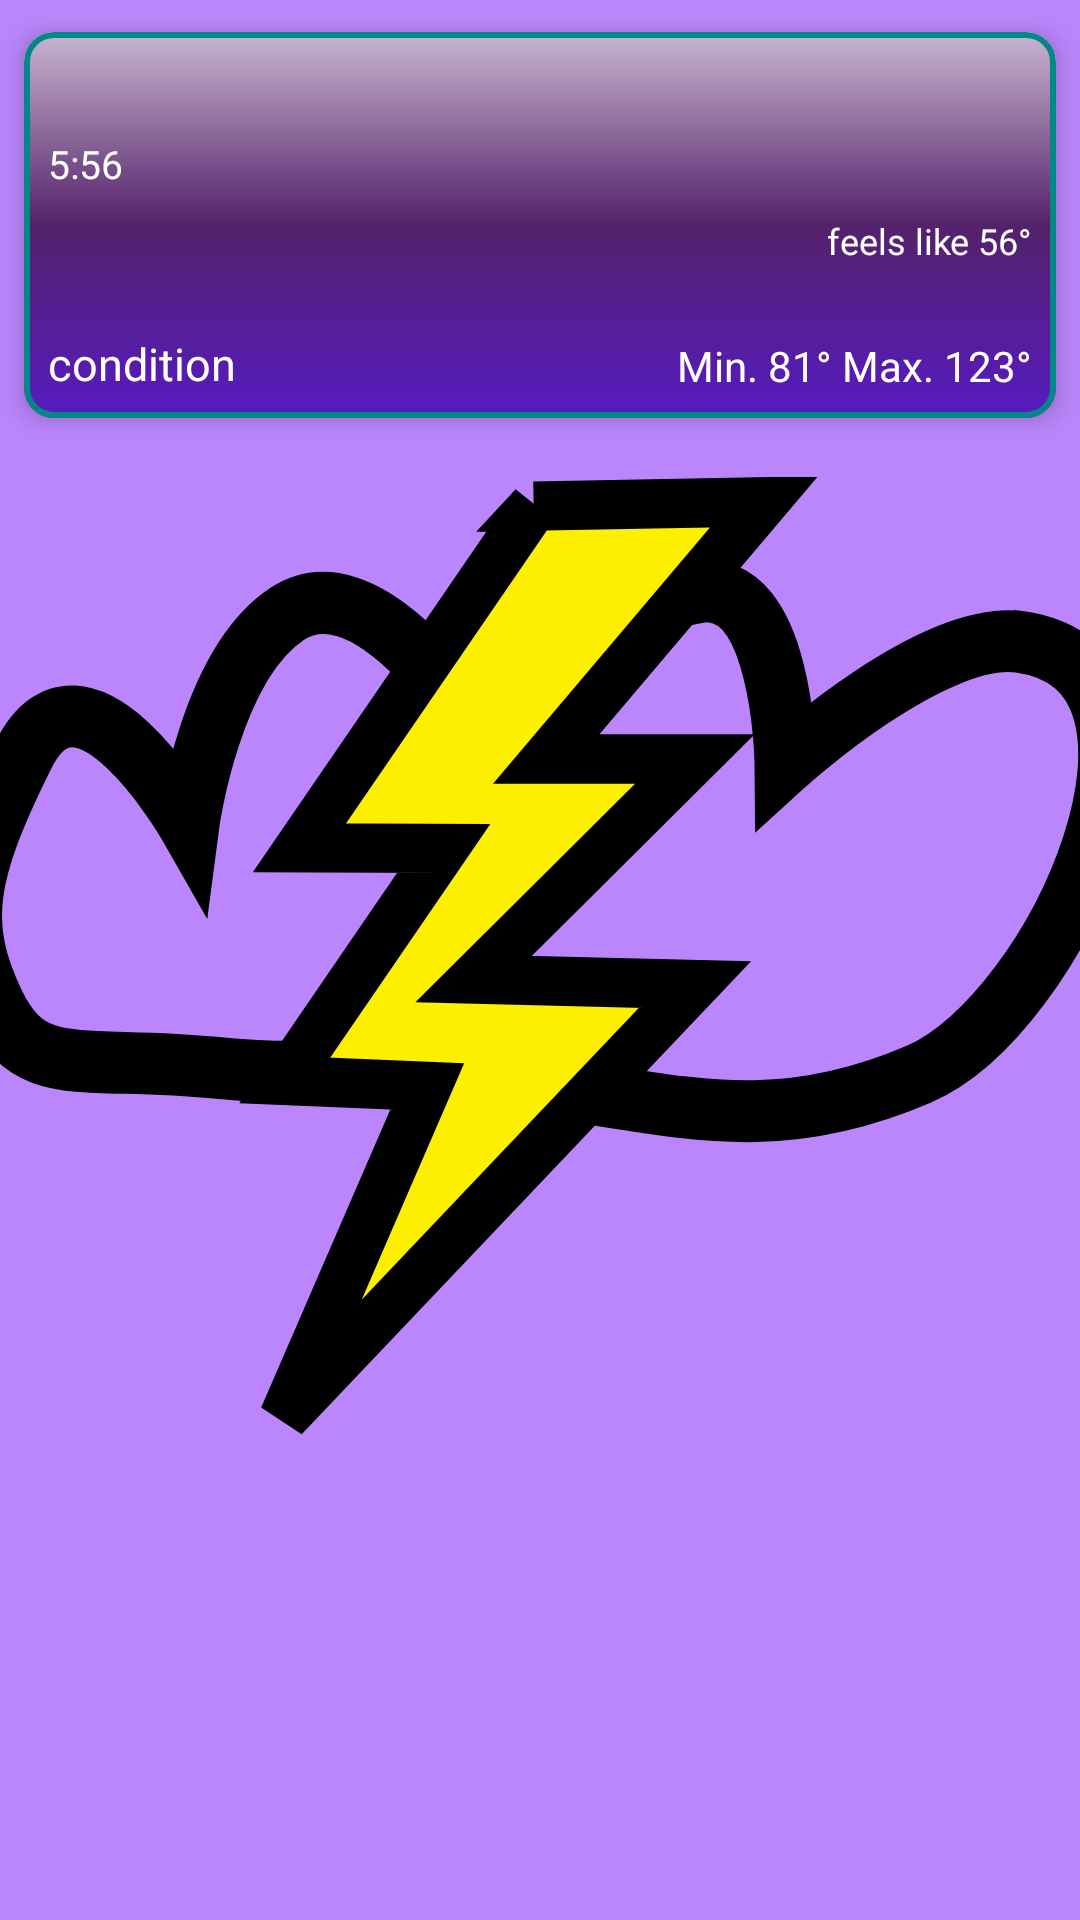

Layout XML and referenced resources for this Android screen:
<!-- AndroidManifest.xml: application theme splashScreenTheme -->
<!-- res/layout/item.xml -->
<?xml version="1.0" encoding="utf-8"?>
<LinearLayout xmlns:android="http://schemas.android.com/apk/res/android"
    xmlns:app="http://schemas.android.com/apk/res-auto"
    xmlns:tools="http://schemas.android.com/tools"
    android:layout_width="match_parent"
    android:layout_height="wrap_content">


    <FrameLayout
        android:layout_width="match_parent"
        android:layout_height="wrap_content">

        <ImageView
            android:id="@+id/imageView"
            android:layout_width="110dp"
            android:layout_height="110dp"
            android:elevation="6dp"
            android:layout_gravity="center"
            tools:srcCompat="@tools:sample/avatars" />

        <com.google.android.material.card.MaterialCardView
            android:id="@+id/card"
            android:layout_width="match_parent"
            android:layout_height="150dp"

            app:cardCornerRadius="10dp"
            android:paddingTop="50dp"
            android:layout_gravity="center"
            app:cardElevation="5dp"
            app:cardPreventCornerOverlap="true"
            app:strokeColor="@color/teal_700"
            app:strokeWidth="2sp"
            app:cardUseCompatPadding="true">

            <androidx.constraintlayout.widget.ConstraintLayout
                android:id="@+id/item_color_layout"
                android:layout_width="match_parent"
                android:layout_height="match_parent"
                android:background="@drawable/gradient_background_item">


                <TextView
                    android:id="@+id/city_name"
                    android:layout_width="wrap_content"
                    android:layout_height="wrap_content"
                    android:layout_marginStart="8dp"
                    android:layout_marginTop="8dp"
                    android:textColor="@color/white"
                    android:textSize="20sp"
                    app:layout_constraintStart_toStartOf="parent"
                    app:layout_constraintTop_toTopOf="parent"
                    tools:text="Moscow" />

                <TextView
                    android:id="@+id/feels_like"
                    android:layout_width="wrap_content"
                    android:layout_height="wrap_content"
                    android:text="feels like 56°"
                    android:textColor="@color/white"
                    android:textSize="12sp"
                    app:layout_constraintEnd_toEndOf="@+id/city_temperature"
                    app:layout_constraintTop_toBottomOf="@+id/city_temperature" />

                <TextView
                    android:id="@+id/city_temperature"
                    android:layout_width="wrap_content"
                    android:layout_height="wrap_content"
                    android:layout_marginTop="8dp"
                    android:layout_marginEnd="8dp"

                    android:textColor="@color/white"
                    android:textSize="40sp"
                    app:layout_constraintEnd_toEndOf="parent"
                    app:layout_constraintTop_toTopOf="parent"
                    tools:text="35°" />

                <TextView
                    android:id="@+id/condition"
                    android:layout_width="wrap_content"
                    android:layout_height="wrap_content"
                    android:layout_marginStart="8dp"
                    android:layout_marginBottom="8dp"
                    android:textColor="@color/white"
                    android:textSize="15sp"
                    app:layout_constraintBottom_toBottomOf="parent"
                    app:layout_constraintStart_toStartOf="parent"
                    android:text="condition" />

                <TextView
                    android:id="@+id/min_max_temp"
                    android:layout_width="wrap_content"
                    android:layout_height="wrap_content"
                    android:layout_marginEnd="8dp"
                    android:layout_marginBottom="8dp"
                    android:text="Min. 81° Max. 123°"
                    android:textColor="@color/white"
                    app:layout_constraintBottom_toBottomOf="parent"
                    app:layout_constraintEnd_toEndOf="parent" />

                <TextView
                    android:id="@+id/time"
                    android:layout_width="wrap_content"
                    android:layout_height="wrap_content"
                    android:text="5:56"
                    android:textSize="13sp"
                    android:textColor="@color/white"
                    app:layout_constraintStart_toStartOf="@+id/city_name"
                    app:layout_constraintTop_toBottomOf="@+id/city_name" />
            </androidx.constraintlayout.widget.ConstraintLayout>
        </com.google.android.material.card.MaterialCardView>


    </FrameLayout>

</LinearLayout>
<!-- resources referenced by this layout -->
<resources>
  <!-- drawable gradient_background_item (drawable) -->
  <?xml version="1.0" encoding="utf-8"?>
  <shape xmlns:android="http://schemas.android.com/apk/res/android"
      android:shape="rectangle">
      <gradient
          android:startColor="#C9B6D1"
          android:centerColor="#54226A"
          android:endColor="#571AC3"
          android:angle="-45" />
  </shape>
  <style name="splashScreenTheme" parent="Theme.MaterialComponents.DayNight.NoActionBar">
          <item name="android:windowBackground">@drawable/splash_image</item>
          <item name="android:statusBarColor">@color/purple_200</item>
  
      </style>
  <!-- drawable splash_image (drawable) -->
  <?xml version="1.0" encoding="utf-8"?>
  <layer-list
      xmlns:android="http://schemas.android.com/apk/res/android">
  
      <item android:drawable="@color/purple_200"/>
  
      <item android:drawable="@drawable/ic_clouds" android:gravity="center" />
  
  </layer-list>
  <!-- drawable ic_clouds: vector/xml drawable (drawable, 2194 chars, omitted) -->
  <!-- not gathered from this repository: default colours our renderer supplied (Android Studio template values) -->
  <color name="purple_200">#FFBB86FC</color>
  <color name="teal_700">#FF018786</color>
  <color name="white">#FFFFFFFF</color>
</resources>
